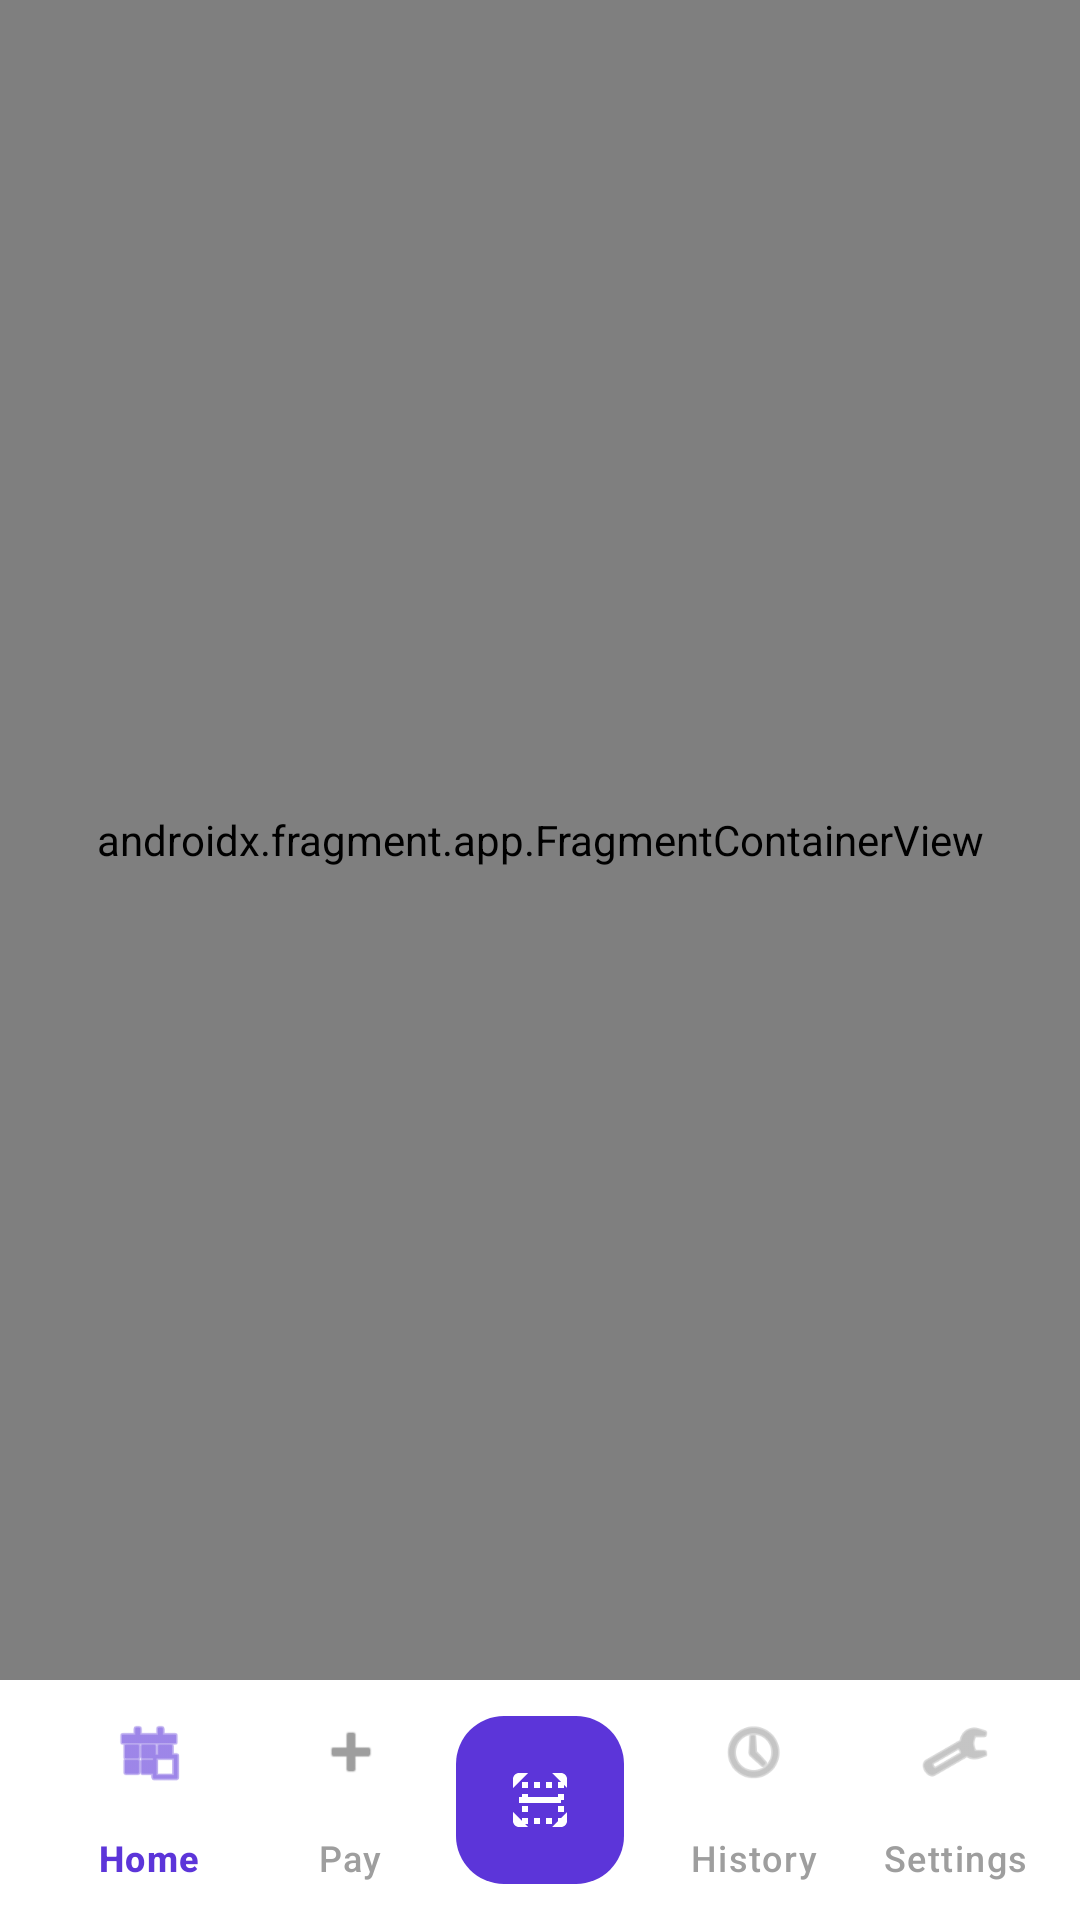

Android layout source for this screen:
<!-- AndroidManifest.xml: activity theme Theme.OfflineUPI -->
<!-- res/layout/activity_main.xml -->
<?xml version="1.0" encoding="utf-8"?>
<androidx.coordinatorlayout.widget.CoordinatorLayout
    xmlns:android="http://schemas.android.com/apk/res/android"
    xmlns:app="http://schemas.android.com/apk/res-auto"
    android:layout_width="match_parent"
    android:layout_height="match_parent">

    <androidx.fragment.app.FragmentContainerView
        android:id="@+id/nav_host_fragment"
        android:name="androidx.navigation.fragment.NavHostFragment"
        android:layout_width="match_parent"
        android:layout_height="match_parent"
        app:defaultNavHost="true"
        app:navGraph="@navigation/nav_graph"
        android:layout_marginBottom="80dp" />

    
    <com.google.android.material.bottomappbar.BottomAppBar
        android:id="@+id/bottom_app_bar"
        android:layout_width="match_parent"
        android:layout_height="wrap_content"
        android:layout_gravity="bottom"
        android:backgroundTint="@color/bottom_nav_bg"
        app:fabAlignmentMode="center"
        app:fabCradleMargin="10dp"
        app:fabCradleRoundedCornerRadius="20dp"
        app:fabCradleVerticalOffset="8dp">

        <com.google.android.material.bottomnavigation.BottomNavigationView
            android:id="@+id/bottom_nav"
            android:layout_width="match_parent"
            android:layout_height="wrap_content"
            android:background="@android:color/transparent"
            app:elevation="0dp"
            app:labelVisibilityMode="labeled"
            app:menu="@menu/bottom_nav_menu"
            app:itemIconTint="@color/bottom_nav_selector"
            app:itemTextColor="@color/bottom_nav_selector" />

    </com.google.android.material.bottomappbar.BottomAppBar>

    <com.google.android.material.floatingactionbutton.FloatingActionButton
        android:id="@+id/fabScan"
        android:layout_width="wrap_content"
        android:layout_height="wrap_content"
        app:layout_anchor="@id/bottom_app_bar"
        app:srcCompat="@drawable/ic_qr_scanner_complex"
        app:backgroundTint="@color/primary"
        app:tint="#FFFFFF"
        app:elevation="4dp"
        android:contentDescription="Scan QR Code" />

</androidx.coordinatorlayout.widget.CoordinatorLayout>
<!-- resources referenced by this layout -->
<resources>
  <color name="bottom_nav_bg">#FFFFFF</color>
  <color name="primary">#5C35D9</color>
  <!-- drawable ic_qr_scanner_complex (drawable) -->
  <?xml version="1.0" encoding="utf-8"?>
  <vector xmlns:android="http://schemas.android.com/apk/res/android"
      android:width="24dp"
      android:height="24dp"
      android:viewportWidth="24"
      android:viewportHeight="24">
      
      <path
          android:fillColor="#FFFFFF"
          android:pathData="M3,8V5C3,3.9 3.9,3 5,3H8" />
      
      <path
          android:fillColor="#FFFFFF"
          android:pathData="M16,3H19C20.1,3 21,3.9 21,5V8" />
      
      <path
          android:fillColor="#FFFFFF"
          android:pathData="M3,16V19C3,20.1 3.9,21 5,21H8" />
      
      <path
          android:fillColor="#FFFFFF"
          android:pathData="M16,21H19C20.1,21 21,20.1 21,19V16" />
      
      <path
          android:fillColor="#FFFFFF"
          android:pathData="M5,11H19V13H5z" />
      
      <path
          android:fillColor="#FFFFFF"
          android:pathData="M6,6h2v2h-2z M10,6h2v2h-2z M14,6h2v2h-2z M18,6h2v2h-2z M6,10h2v2h-2z M18,10h2v2h-2z M6,14h2v2h-2z M18,14h2v2h-2z M6,18h2v2h-2z M10,18h2v2h-2z M14,18h2v2h-2z M18,18h2v2h-2z" />
  </vector>
  <color name="on_primary">#FFFFFF</color>
  <color name="primary_container">#E8E0FF</color>
  <color name="on_primary_container">#1A0070</color>
  <color name="secondary">#00796B</color>
  <color name="on_secondary">#FFFFFF</color>
  <color name="secondary_container">#B2DFDB</color>
  <color name="surface">#FAFAFA</color>
  <color name="on_surface">#1A1A2E</color>
  <color name="surface_variant">#F3F0FF</color>
  <color name="on_surface_variant">#49454F</color>
  <color name="error">#B3261E</color>
  <color name="on_error">#FFFFFF</color>
  <color name="background">#FAFAFA</color>
  <color name="primary_variant">#3B1FAB</color>
  <color name="secondary_variant">#004D40</color>
  <style name="TextAppearance.OfflineUPI.Headline4" parent="TextAppearance.Material3.HeadlineLarge">
      </style>
  <style name="TextAppearance.OfflineUPI.Headline5" parent="TextAppearance.Material3.HeadlineMedium">
      </style>
  <style name="TextAppearance.OfflineUPI.Headline6" parent="TextAppearance.Material3.HeadlineSmall">
      </style>
  <style name="TextAppearance.OfflineUPI.Subtitle1" parent="TextAppearance.Material3.TitleMedium">
      </style>
  <style name="TextAppearance.OfflineUPI.Subtitle2" parent="TextAppearance.Material3.TitleSmall">
      </style>
  <style name="TextAppearance.OfflineUPI.Body1" parent="TextAppearance.Material3.BodyLarge">
      </style>
  <style name="TextAppearance.OfflineUPI.Body2" parent="TextAppearance.Material3.BodyMedium">
      </style>
  <style name="TextAppearance.OfflineUPI.Button" parent="TextAppearance.Material3.LabelLarge">
      </style>
  <style name="TextAppearance.OfflineUPI.Caption" parent="TextAppearance.Material3.LabelSmall">
      </style>
</resources>
